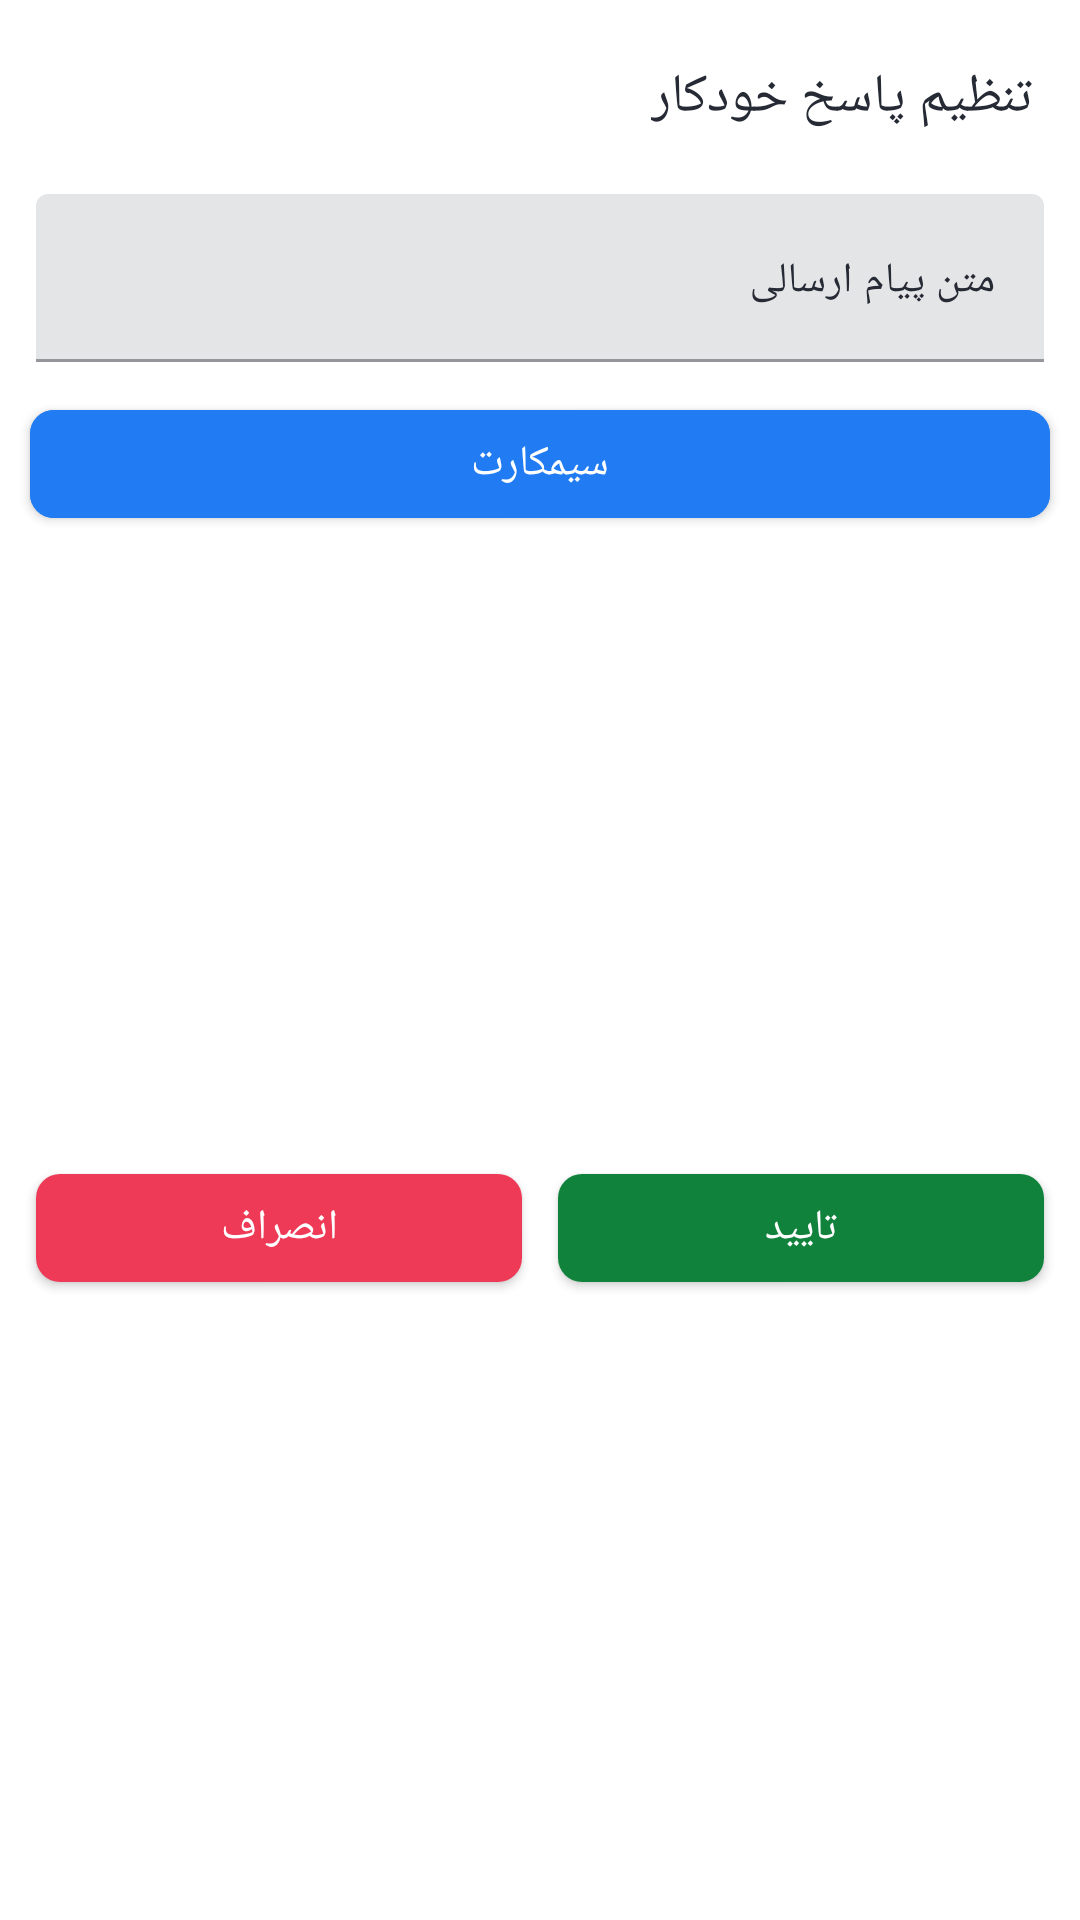

Write the Android layout XML for this screen, with the resource values it uses.
<!-- AndroidManifest.xml: application theme AlarmAlertFullScreenLightTheme -->
<!-- res/layout/add_auto_reply_text_dialog.xml -->
<?xml version="1.0" encoding="utf-8"?>
<androidx.constraintlayout.widget.ConstraintLayout xmlns:android="http://schemas.android.com/apk/res/android"
    xmlns:app="http://schemas.android.com/apk/res-auto"
    android:layout_width="match_parent"
    android:layout_height="wrap_content">


    <TextView
        android:id="@+id/titleTv"
        android:layout_width="wrap_content"
        android:layout_height="wrap_content"
        android:layout_marginStart="16dp"
        android:layout_marginTop="20dp"
        android:text="@string/addAutoReply"
        android:textAppearance="?textAppearanceHeadline5"
        android:textColor="?colorOnBackground"
        app:layout_constraintStart_toStartOf="parent"
        app:layout_constraintTop_toTopOf="parent" />

    <com.google.android.material.textfield.TextInputLayout
        android:id="@+id/messageEtLyt"
        android:layout_width="match_parent"
        android:layout_height="wrap_content"
        android:layout_marginStart="12dp"
        android:layout_marginTop="20dp"
        android:layout_marginEnd="12dp"
        android:clipToPadding="false"
        android:hint="@string/message"
        android:textColorHint="@color/black"
        app:layout_constraintTop_toBottomOf="@+id/titleTv">

        <com.google.android.material.textfield.TextInputEditText
            android:id="@+id/messageEt"
            android:layout_width="match_parent"
            android:layout_height="wrap_content"
            android:gravity="top"
            android:minHeight="56dp"
            android:textAppearance="?textAppearanceBody1" />

    </com.google.android.material.textfield.TextInputLayout>

    <com.google.android.material.button.MaterialButton
        android:id="@+id/simCardBtn"
        android:layout_width="match_parent"
        android:layout_height="wrap_content"
        android:layout_margin="10dp"
        android:backgroundTint="@color/blue"
        android:text="@string/simCard"
        android:textColor="@color/white"
        app:cornerRadius="@dimen/cornerRadius"
        app:layout_constraintEnd_toEndOf="parent"
        app:layout_constraintStart_toStartOf="parent"
        app:layout_constraintTop_toBottomOf="@+id/messageEtLyt" />

    <com.google.android.material.button.MaterialButton
        android:id="@+id/cancelBtn"
        android:layout_width="0dp"
        android:layout_height="wrap_content"
        android:layout_marginStart="6dp"
        android:layout_marginTop="8dp"
        android:layout_marginEnd="12dp"
        android:layout_marginBottom="8dp"
        android:text="@string/cancel"
        android:textColor="@color/white"
        app:backgroundTint="@color/red"
        app:cornerRadius="@dimen/cornerRadius"
        app:layout_constraintBottom_toBottomOf="parent"
        app:layout_constraintEnd_toEndOf="parent"
        app:layout_constraintStart_toEndOf="@+id/submitBtn"
        app:layout_constraintTop_toBottomOf="@+id/simCardBtn" />

    <com.google.android.material.button.MaterialButton
        android:id="@+id/submitBtn"
        android:layout_width="0dp"
        android:layout_height="wrap_content"
        android:layout_marginStart="12dp"
        android:layout_marginTop="8dp"
        android:layout_marginEnd="6dp"
        android:layout_marginBottom="8dp"
        android:text="@string/submit"
        android:textColor="@color/white"
        app:backgroundTint="@color/primary"
        app:cornerRadius="@dimen/cornerRadius"
        app:layout_constraintBottom_toBottomOf="parent"
        app:layout_constraintEnd_toStartOf="@+id/cancelBtn"
        app:layout_constraintStart_toStartOf="parent"
        app:layout_constraintTop_toBottomOf="@+id/simCardBtn" />


</androidx.constraintlayout.widget.ConstraintLayout>
<!-- resources referenced by this layout -->
<resources>
  <color name="black">#262A35</color>
  <color name="blue">#217CF3</color>
  <color name="primary">#10823C</color>
  <color name="red">#ee3a57</color>
  <color name="white">#FFFFFFFF</color>
  <dimen name="cornerRadius">8dp</dimen>
  <string name="addAutoReply">تنظیم پاسخ خودکار</string>
  <string name="cancel">انصراف</string>
  <string name="message">متن پیام ارسالی</string>
  <string name="simCard">سیمکارت</string>
  <string name="submit">تایید</string>
  <color name="grey">#ffaaaaaa</color>
  <color name="bottomNavColor">@color/white</color>
  <style name="TextAppearance.MyTheme.Headline1" parent="TextAppearance.MaterialComponents.Headline1">
          <item name="android:textColor">?colorPrimary</item>
          
      </style>
  <style name="TextAppearance.MyTheme.Headline2" parent="TextAppearance.MaterialComponents.Headline2">
          
          <item name="fontFamily">@font/primary_bold</item>
          <item name="android:fontFamily">@font/primary_bold</item>
          <item name="android:textColor">@color/black</item>
      </style>
  <style name="TextAppearance.MyTheme.Headline3" parent="TextAppearance.MaterialComponents.Headline3">
          
      </style>
  <style name="TextAppearance.MyTheme.Headline4" parent="TextAppearance.MaterialComponents.Headline4">
          <item name="android:textSize">24sp</item>
          <item name="android:textColor">?colorOnBackground</item>
      </style>
  <style name="TextAppearance.MyTheme.Headline5" parent="TextAppearance.MaterialComponents.Headline5">
  
          <item name="android:textSize">18sp</item>
          <item name="android:textColor">?colorOnBackground</item>
  
      </style>
  <style name="TextAppearance.MyTheme.Headline6" parent="TextAppearance.MaterialComponents.Headline6">
          <item name="fontFamily">@font/primary_bold</item>
          <item name="android:fontFamily">@font/primary_bold</item>
          <item name="android:textSize">16sp</item>
          <item name="android:textColor">@color/white</item>
          
      </style>
  <style name="TextAppearance.MyTheme.Subtitle1" parent="TextAppearance.MaterialComponents.Subtitle1">
          
      </style>
  <style name="TextAppearance.MyTheme.Subtitle2" parent="TextAppearance.MaterialComponents.Subtitle2">
          
      </style>
  <style name="TextAppearance.MyTheme.Body1" parent="TextAppearance.MaterialComponents.Body1">
          
          <item name="android:textColor">?colorOnSurface</item>
          <item name="android:textSize">14sp</item>
      </style>
  <style name="TextAppearance.MyTheme.Body2" parent="TextAppearance.MaterialComponents.Body2">
          
          <item name="android:textColor">?colorOnSurface</item>
          <item name="android:textSize">12sp</item>
      </style>
  <style name="TextAppearance.MyTheme.Button" parent="TextAppearance.MaterialComponents.Button">
          
      </style>
  <style name="TextAppearance.MyTheme.Caption" parent="TextAppearance.MaterialComponents.Caption">
          
      </style>
  <style name="TextAppearance.MyTheme.Overline" parent="TextAppearance.MaterialComponents.Overline">
          
      </style>
  <style name="MyBottomNavigationView" parent="Widget.MaterialComponents.BottomNavigationView">
          <item name="android:background">?android:colorBackground</item>
          <item name="itemRippleColor">@color/bottom_navigation_ripple</item>
          <item name="itemIconTint">@color/bottom_navigation_item_color</item>
          <item name="itemTextColor">@color/bottom_navigation_item_color</item>
          <item name="itemTextAppearanceActive">@style/ActiveItemBottomNavigationTextAppearance</item>
      </style>
  <color name="darkGray">#B3B6BE</color>
  <color name="gray">#EFEFEF</color>
  <style name="ActiveItemBottomNavigationTextAppearance" parent="TextAppearance.MyTheme.Caption">
          <item name="fontFamily">@font/primary_bold</item>
          <item name="android:fontFamily">@font/primary_bold</item>
      </style>
</resources>
